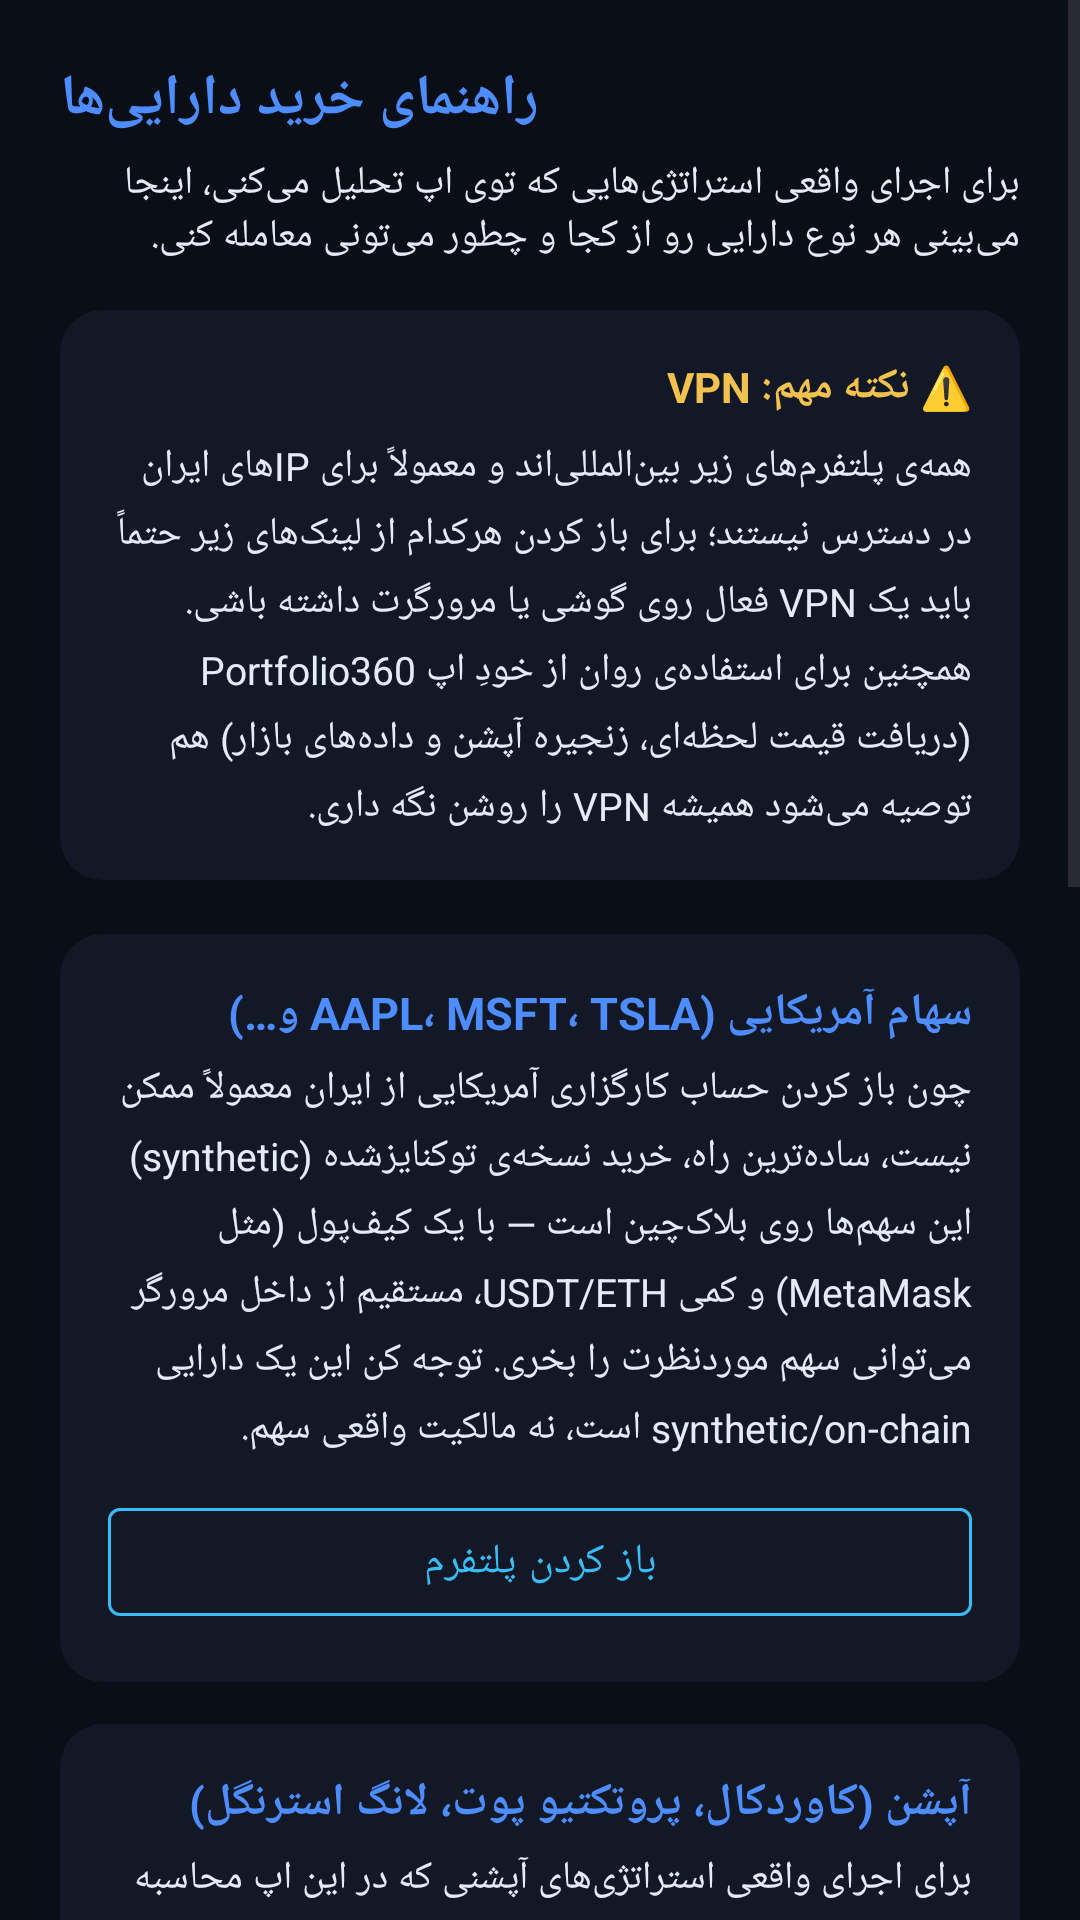

Layout XML and referenced resources for this Android screen:
<!-- AndroidManifest.xml: application theme Theme.Portfolio360 -->
<!-- res/layout/fragment_asset_guide.xml -->
<?xml version="1.0" encoding="utf-8"?>
<ScrollView xmlns:android="http://schemas.android.com/apk/res/android"
    xmlns:app="http://schemas.android.com/apk/res-auto"
    android:layout_width="match_parent"
    android:layout_height="match_parent"
    android:background="@color/blueprint_bg"
    android:fillViewport="true">

    <LinearLayout
        android:layout_width="match_parent"
        android:layout_height="wrap_content"
        android:orientation="vertical"
        android:padding="20dp">

        <TextView
            android:layout_width="wrap_content"
            android:layout_height="wrap_content"
            android:text="@string/guide_title"
            android:textColor="@color/blueprint_primary"
            android:textSize="19sp"
            android:textStyle="bold" />

        <TextView
            android:layout_width="match_parent"
            android:layout_height="wrap_content"
            android:layout_marginTop="6dp"
            android:layout_marginBottom="16dp"
            android:text="@string/guide_subtitle"
            android:textColor="@color/blueprint_text"
            android:textSize="13sp" />

        
        <androidx.cardview.widget.CardView
            android:layout_width="match_parent"
            android:layout_height="wrap_content"
            android:layout_marginBottom="18dp"
            app:cardBackgroundColor="@color/chart_surface"
            app:cardCornerRadius="14dp"
            app:cardElevation="0dp">

            <LinearLayout
                android:layout_width="match_parent"
                android:layout_height="wrap_content"
                android:orientation="vertical"
                android:padding="16dp">

                <TextView
                    android:layout_width="match_parent"
                    android:layout_height="wrap_content"
                    android:text="@string/guide_vpn_title"
                    android:textColor="@color/premium_gold"
                    android:textSize="14sp"
                    android:textStyle="bold" />

                <TextView
                    android:layout_width="match_parent"
                    android:layout_height="wrap_content"
                    android:layout_marginTop="8dp"
                    android:text="@string/guide_vpn_body"
                    android:textColor="@color/chart_text"
                    android:textSize="13sp"
                    android:lineSpacingExtra="5dp" />

            </LinearLayout>
        </androidx.cardview.widget.CardView>

        
        <androidx.cardview.widget.CardView
            android:layout_width="match_parent"
            android:layout_height="wrap_content"
            android:layout_marginBottom="14dp"
            app:cardBackgroundColor="@color/blueprint_surface"
            app:cardCornerRadius="14dp"
            app:cardElevation="0dp">

            <LinearLayout
                android:layout_width="match_parent"
                android:layout_height="wrap_content"
                android:orientation="vertical"
                android:padding="16dp">

                <TextView
                    android:layout_width="match_parent"
                    android:layout_height="wrap_content"
                    android:text="@string/guide_stocks_title"
                    android:textColor="@color/blueprint_primary"
                    android:textSize="15sp"
                    android:textStyle="bold" />

                <TextView
                    android:layout_width="match_parent"
                    android:layout_height="wrap_content"
                    android:layout_marginTop="6dp"
                    android:text="@string/guide_stocks_body"
                    android:textColor="@color/blueprint_text"
                    android:textSize="13sp"
                    android:lineSpacingExtra="5dp" />

                <com.google.android.material.button.MaterialButton
                    android:id="@+id/btn_open_stocks"
                    android:layout_width="match_parent"
                    android:layout_height="wrap_content"
                    android:layout_marginTop="12dp"
                    android:text="@string/guide_open_platform"
                    style="@style/Widget.MaterialComponents.Button.OutlinedButton"
                    app:strokeColor="@color/blueprint_accent"
                    android:textColor="@color/blueprint_accent" />

            </LinearLayout>
        </androidx.cardview.widget.CardView>

        
        <androidx.cardview.widget.CardView
            android:layout_width="match_parent"
            android:layout_height="wrap_content"
            android:layout_marginBottom="14dp"
            app:cardBackgroundColor="@color/blueprint_surface"
            app:cardCornerRadius="14dp"
            app:cardElevation="0dp">

            <LinearLayout
                android:layout_width="match_parent"
                android:layout_height="wrap_content"
                android:orientation="vertical"
                android:padding="16dp">

                <TextView
                    android:layout_width="match_parent"
                    android:layout_height="wrap_content"
                    android:text="@string/guide_options_title"
                    android:textColor="@color/blueprint_primary"
                    android:textSize="15sp"
                    android:textStyle="bold" />

                <TextView
                    android:layout_width="match_parent"
                    android:layout_height="wrap_content"
                    android:layout_marginTop="6dp"
                    android:text="@string/guide_options_body"
                    android:textColor="@color/blueprint_text"
                    android:textSize="13sp"
                    android:lineSpacingExtra="5dp" />

                <com.google.android.material.button.MaterialButton
                    android:id="@+id/btn_open_options"
                    android:layout_width="match_parent"
                    android:layout_height="wrap_content"
                    android:layout_marginTop="12dp"
                    android:text="@string/guide_open_platform"
                    style="@style/Widget.MaterialComponents.Button.OutlinedButton"
                    app:strokeColor="@color/blueprint_accent"
                    android:textColor="@color/blueprint_accent" />

            </LinearLayout>
        </androidx.cardview.widget.CardView>

        
        <androidx.cardview.widget.CardView
            android:layout_width="match_parent"
            android:layout_height="wrap_content"
            android:layout_marginBottom="14dp"
            app:cardBackgroundColor="@color/blueprint_surface"
            app:cardCornerRadius="14dp"
            app:cardElevation="0dp">

            <LinearLayout
                android:layout_width="match_parent"
                android:layout_height="wrap_content"
                android:orientation="vertical"
                android:padding="16dp">

                <TextView
                    android:layout_width="match_parent"
                    android:layout_height="wrap_content"
                    android:text="@string/guide_commodities_title"
                    android:textColor="@color/blueprint_primary"
                    android:textSize="15sp"
                    android:textStyle="bold" />

                <TextView
                    android:layout_width="match_parent"
                    android:layout_height="wrap_content"
                    android:layout_marginTop="6dp"
                    android:text="@string/guide_commodities_body"
                    android:textColor="@color/blueprint_text"
                    android:textSize="13sp"
                    android:lineSpacingExtra="5dp" />

                <com.google.android.material.button.MaterialButton
                    android:id="@+id/btn_open_commodities"
                    android:layout_width="match_parent"
                    android:layout_height="wrap_content"
                    android:layout_marginTop="12dp"
                    android:text="@string/guide_open_platform"
                    style="@style/Widget.MaterialComponents.Button.OutlinedButton"
                    app:strokeColor="@color/blueprint_accent"
                    android:textColor="@color/blueprint_accent" />

            </LinearLayout>
        </androidx.cardview.widget.CardView>

        
        <androidx.cardview.widget.CardView
            android:layout_width="match_parent"
            android:layout_height="wrap_content"
            android:layout_marginBottom="14dp"
            app:cardBackgroundColor="@color/blueprint_surface"
            app:cardCornerRadius="14dp"
            app:cardElevation="0dp">

            <LinearLayout
                android:layout_width="match_parent"
                android:layout_height="wrap_content"
                android:orientation="vertical"
                android:padding="16dp">

                <TextView
                    android:layout_width="match_parent"
                    android:layout_height="wrap_content"
                    android:text="@string/guide_crypto_title"
                    android:textColor="@color/blueprint_primary"
                    android:textSize="15sp"
                    android:textStyle="bold" />

                <TextView
                    android:layout_width="match_parent"
                    android:layout_height="wrap_content"
                    android:layout_marginTop="6dp"
                    android:text="@string/guide_crypto_body"
                    android:textColor="@color/blueprint_text"
                    android:textSize="13sp"
                    android:lineSpacingExtra="5dp" />

            </LinearLayout>
        </androidx.cardview.widget.CardView>

        
        <androidx.cardview.widget.CardView
            android:layout_width="match_parent"
            android:layout_height="wrap_content"
            android:layout_marginBottom="8dp"
            app:cardBackgroundColor="@color/blueprint_surface"
            app:cardCornerRadius="14dp"
            app:cardElevation="0dp">

            <LinearLayout
                android:layout_width="match_parent"
                android:layout_height="wrap_content"
                android:orientation="vertical"
                android:padding="16dp">

                <TextView
                    android:layout_width="match_parent"
                    android:layout_height="wrap_content"
                    android:text="@string/guide_etf_title"
                    android:textColor="@color/blueprint_primary"
                    android:textSize="15sp"
                    android:textStyle="bold" />

                <TextView
                    android:layout_width="match_parent"
                    android:layout_height="wrap_content"
                    android:layout_marginTop="6dp"
                    android:text="@string/guide_etf_body"
                    android:textColor="@color/blueprint_text"
                    android:textSize="13sp"
                    android:lineSpacingExtra="5dp" />

            </LinearLayout>
        </androidx.cardview.widget.CardView>

    </LinearLayout>
</ScrollView>
<!-- resources referenced by this layout -->
<resources>
  <color name="blueprint_accent">#38BDF8</color>
  <color name="blueprint_bg">#0A0E17</color>
  <color name="blueprint_primary">#4D8DFF</color>
  <color name="blueprint_surface">#121826</color>
  <color name="blueprint_text">#E6ECF7</color>
  <color name="chart_surface">#121826</color>
  <color name="chart_text">#E6ECF7</color>
  <color name="premium_gold">#F2C14E</color>
  <string name="guide_commodities_body">برای معامله‌ی فیوچرز/CFD روی طلا، نفت، جفت‌ارزها و شاخص‌های سهام به‌صورت آنلاین و بدون نیاز به کارگزاری سنتی، از پلتفرم Ostium استفاده کن — یک صرافی غیرمتمرکز مخصوص کالاها و فارکس. این‌جا هم نیاز به کیف‌پول Web3 و واریز کریپتو دارد.</string>
  <string name="guide_commodities_title">کالاها (طلا، نفت، فارکس و شاخص‌ها)</string>
  <string name="guide_crypto_body">برای خرید مستقیم ارزهای دیجیتال، از یک صرافی معتبر بین‌المللی (مثل Binance یا KuCoin) یا مستقیم از کیف‌پول شخصی از طریق یک صرافی غیرمتمرکز (DEX) استفاده کن. اینجا هم دسترسی معمولاً نیاز به VPN دارد.</string>
  <string name="guide_crypto_title">ارز دیجیتال</string>
  <string name="guide_etf_body">بیشتر ETFها هم مثل سهام آمریکایی از طریق همان پلتفرم‌های توکنایزشده (بخش سهام بالا) قابل معامله‌اند؛ قبل از خرید، لیست نمادهای موجود در پلتفرم را چک کن چون ممکن است همه‌ی ETFها پشتیبانی نشوند.</string>
  <string name="guide_etf_title">صندوق‌های قابل‌معامله (ETF مثل SPY، QQQ)</string>
  <string name="guide_open_platform">باز کردن پلتفرم</string>
  <string name="guide_options_body">برای اجرای واقعی استراتژی‌های آپشنی که در این اپ محاسبه می‌کنی (روی دارایی‌های کریپتویی مثل ETH/BTC)، از پلتفرم Derive.xyz استفاده کن — همان منبع داده‌ی زنده‌ای که زنجیره آپشن اپ از آن می‌خواند. نیاز به کیف‌پول Web3 و واریز کریپتو دارد.</string>
  <string name="guide_options_title">آپشن (کاوردکال، پروتکتیو پوت، لانگ استرنگل)</string>
  <string name="guide_stocks_body">چون باز کردن حساب کارگزاری آمریکایی از ایران معمولاً ممکن نیست، ساده‌ترین راه، خرید نسخه‌ی توکنایزشده (synthetic) این سهم‌ها روی بلاک‌چین است — با یک کیف‌پول (مثل MetaMask) و کمی USDT/ETH، مستقیم از داخل مرورگر می‌توانی سهم موردنظرت را بخری. توجه کن این یک دارایی synthetic/on-chain است، نه مالکیت واقعی سهم.</string>
  <string name="guide_stocks_title">سهام آمریکایی (AAPL، MSFT، TSLA و…)</string>
  <string name="guide_subtitle">برای اجرای واقعی استراتژی‌هایی که توی اپ تحلیل می‌کنی، اینجا می‌بینی هر نوع دارایی رو از کجا و چطور می‌تونی معامله کنی.</string>
  <string name="guide_title">راهنمای خرید دارایی‌ها</string>
  <string name="guide_vpn_body">همه‌ی پلتفرم‌های زیر بین‌المللی‌اند و معمولاً برای IPهای ایران در دسترس نیستند؛ برای باز کردن هرکدام از لینک‌های زیر حتماً باید یک VPN فعال روی گوشی یا مرورگرت داشته باشی. همچنین برای استفاده‌ی روان از خودِ اپ Portfolio360 (دریافت قیمت لحظه‌ای، زنجیره آپشن و داده‌های بازار) هم توصیه می‌شود همیشه VPN را روشن نگه داری.</string>
  <string name="guide_vpn_title">⚠️ نکته مهم: VPN</string>
  <style name="Theme.Portfolio360" parent="Theme.Material3.DayNight.NoActionBar">
          <item name="colorPrimary">@color/blueprint_primary</item>
          <item name="colorOnPrimary">#FFFFFF</item>
          <item name="colorSecondary">@color/blueprint_accent</item>
          <item name="colorSurface">@color/blueprint_surface</item>
          <item name="colorOnSurface">@color/blueprint_text</item>
          <item name="android:colorBackground">@color/blueprint_bg</item>
          <item name="android:windowBackground">@color/blueprint_bg</item>
          <item name="colorOnBackground">@color/blueprint_text</item>
          <item name="android:statusBarColor">@color/blueprint_bg</item>
          <item name="android:navigationBarColor">@color/blueprint_bg</item>
      </style>
</resources>
